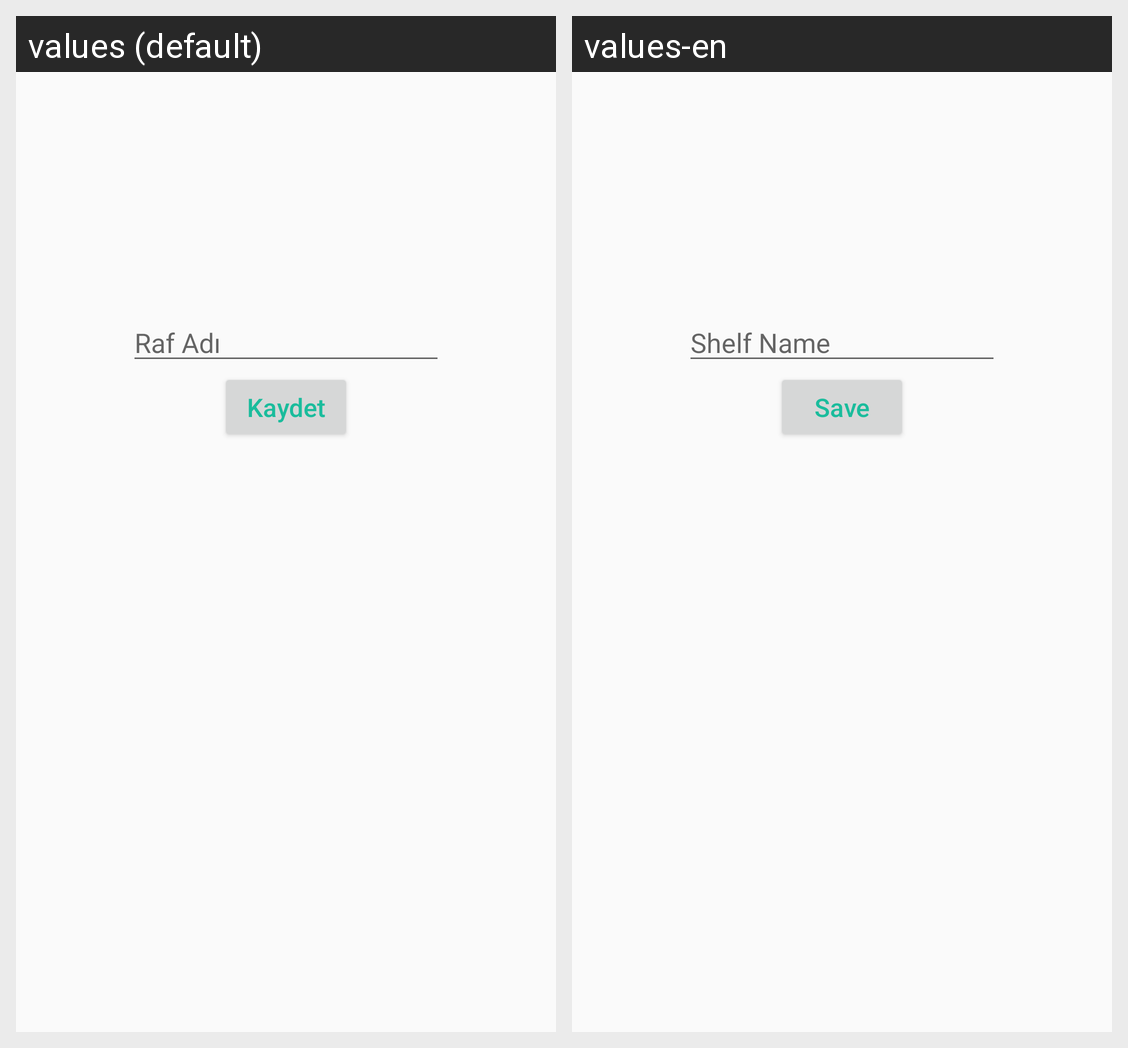

This grid shows one Android layout under two languages. Give, for every string resource on the screen, its name, the default text and each shown locale's text.
Android screen res/layout/fragment_raf_duzenle.xml rendered under 2 locales, left to right: values (default), values-en. Device: Nexus 5 (rendered at 1080×1920; each locale shown at half size, 540×960, under a caption strip naming it); theme MyMaterialTheme.Base.
Strings drawn on this screen, with the default value and each locale's value (text and hints the layout hard-codes, and strings that could not be matched under every locale, appear in the picture but are not listed):

shelf_name
  values: Raf Adı
  values-en: Shelf Name

edit_book
  values: Kaydet
  values-en: Save
